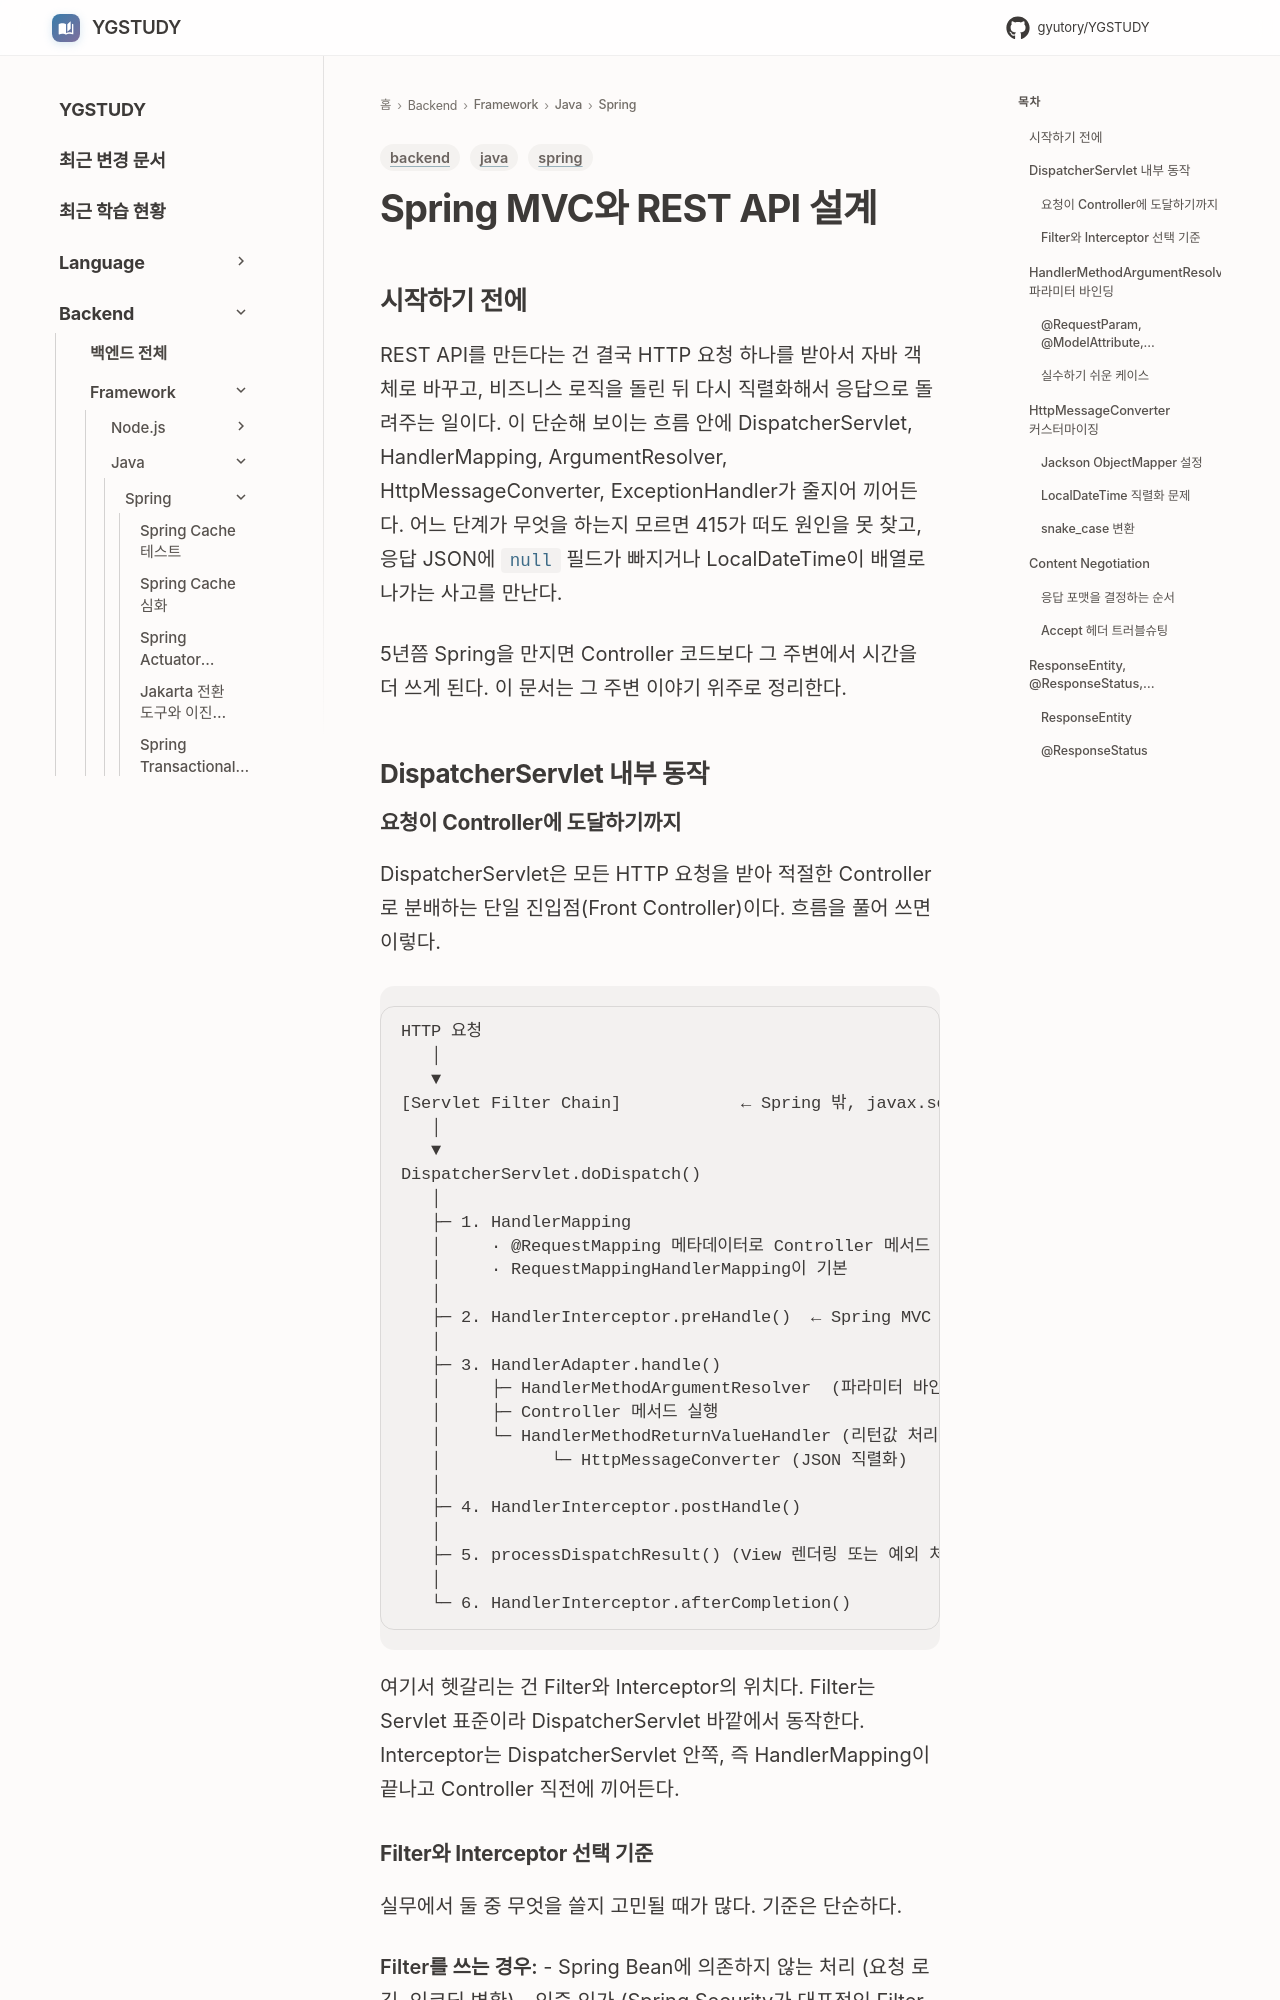

repository: GYUTORY/YGSTUDY · page: Framework/Java/Spring/Spring_MVC_REST_API/index.html · generator: mkdocs

---
title: Spring MVC와 REST API 설계
tags: [java, spring, backend]
updated: 2026-05-09
---

# Spring MVC와 REST API 설계

## 시작하기 전에

REST API를 만든다는 건 결국 HTTP 요청 하나를 받아서 자바 객체로 바꾸고, 비즈니스 로직을 돌린 뒤 다시 직렬화해서 응답으로 돌려주는 일이다. 이 단순해 보이는 흐름 안에 DispatcherServlet, HandlerMapping, ArgumentResolver, HttpMessageConverter, ExceptionHandler가 줄지어 끼어든다. 어느 단계가 무엇을 하는지 모르면 415가 떠도 원인을 못 찾고, 응답 JSON에 `null` 필드가 빠지거나 LocalDateTime이 배열로 나가는 사고를 만난다.

5년쯤 Spring을 만지면 Controller 코드보다 그 주변에서 시간을 더 쓰게 된다. 이 문서는 그 주변 이야기 위주로 정리한다.

## DispatcherServlet 내부 동작

### 요청이 Controller에 도달하기까지

DispatcherServlet은 모든 HTTP 요청을 받아 적절한 Controller로 분배하는 단일 진입점(Front Controller)이다. 흐름을 풀어 쓰면 이렇다.

```
HTTP 요청
   │
   ▼
[Servlet Filter Chain]            ← Spring 밖, javax.servlet
   │
   ▼
DispatcherServlet.doDispatch()
   │
   ├─ 1. HandlerMapping
   │     · @RequestMapping 메타데이터로 Controller 메서드 검색
   │     · RequestMappingHandlerMapping이 기본
   │
   ├─ 2. HandlerInterceptor.preHandle()  ← Spring MVC 안쪽
   │
   ├─ 3. HandlerAdapter.handle()
   │     ├─ HandlerMethodArgumentResolver  (파라미터 바인딩)
   │     ├─ Controller 메서드 실행
   │     └─ HandlerMethodReturnValueHandler (리턴값 처리)
   │           └─ HttpMessageConverter (JSON 직렬화)
   │
   ├─ 4. HandlerInterceptor.postHandle()
   │
   ├─ 5. processDispatchResult() (View 렌더링 또는 예외 처리)
   │
   └─ 6. HandlerInterceptor.afterCompletion()
```

여기서 헷갈리는 건 Filter와 Interceptor의 위치다. Filter는 Servlet 표준이라 DispatcherServlet 바깥에서 동작한다. Interceptor는 DispatcherServlet 안쪽, 즉 HandlerMapping이 끝나고 Controller 직전에 끼어든다.
